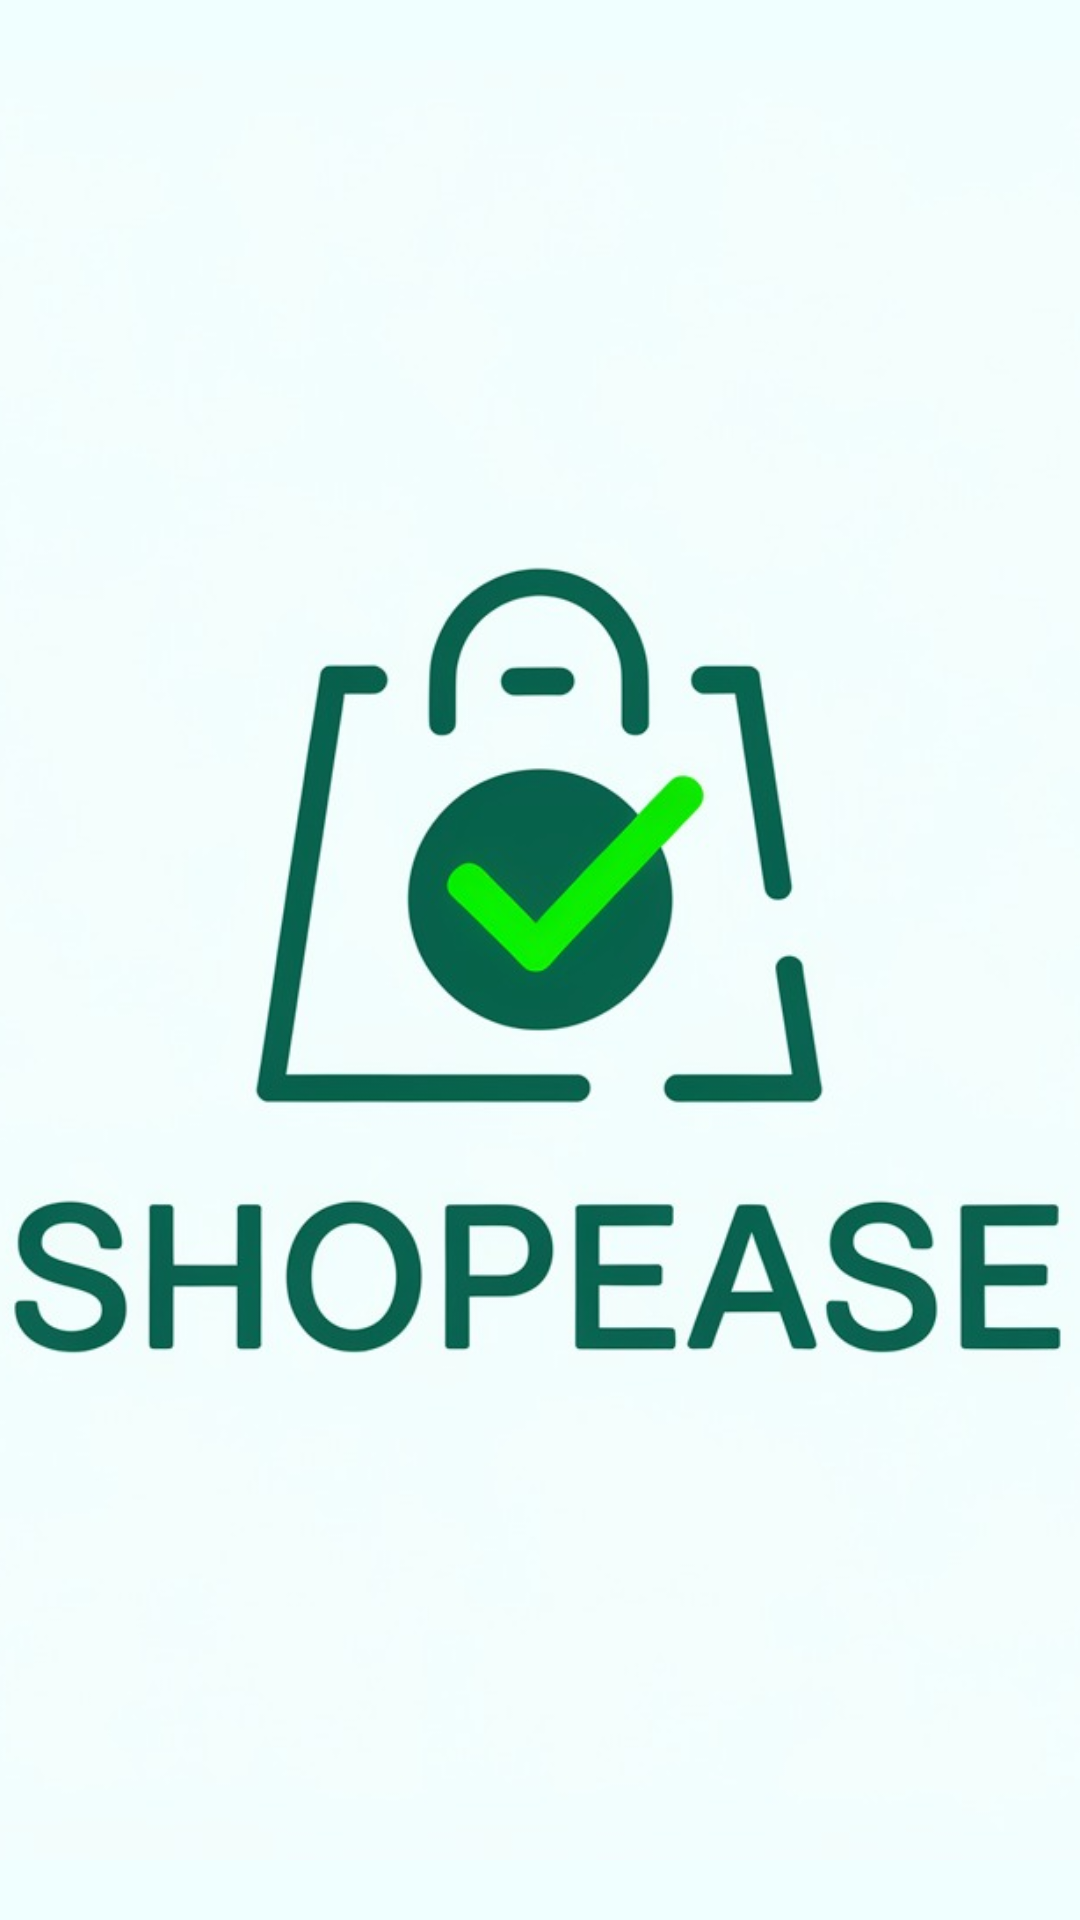

Android layout source for this screen:
<!-- AndroidManifest.xml: application theme Theme.TesteLogin -->
<!-- res/layout/activity_tela_inicial.xml -->
<?xml version="1.0" encoding="utf-8"?>
<LinearLayout xmlns:android="http://schemas.android.com/apk/res/android"
    xmlns:app="http://schemas.android.com/apk/res-auto"
    xmlns:tools="http://schemas.android.com/tools"
    android:layout_width="match_parent"
    android:layout_height="match_parent"
    android:orientation="vertical"
    android:background="@color/azure"
    android:gravity="center"
    tools:context=".tela_inicial">

    <ImageView
        android:layout_width="600dp"
        android:layout_height="600dp"
        android:src="@drawable/logo_app"
        />

</LinearLayout>
<!-- resources referenced by this layout -->
<resources>
  <color name="azure">#f0ffff</color>
  <!-- drawable logo_app: jpeg bitmap (drawable, 48892 bytes) -->
  <style name="Theme.TesteLogin" parent="Base.Theme.TesteLogin" />
  <style name="Base.Theme.TesteLogin" parent="Theme.Material3.DayNight.NoActionBar">
          
          
      </style>
</resources>
